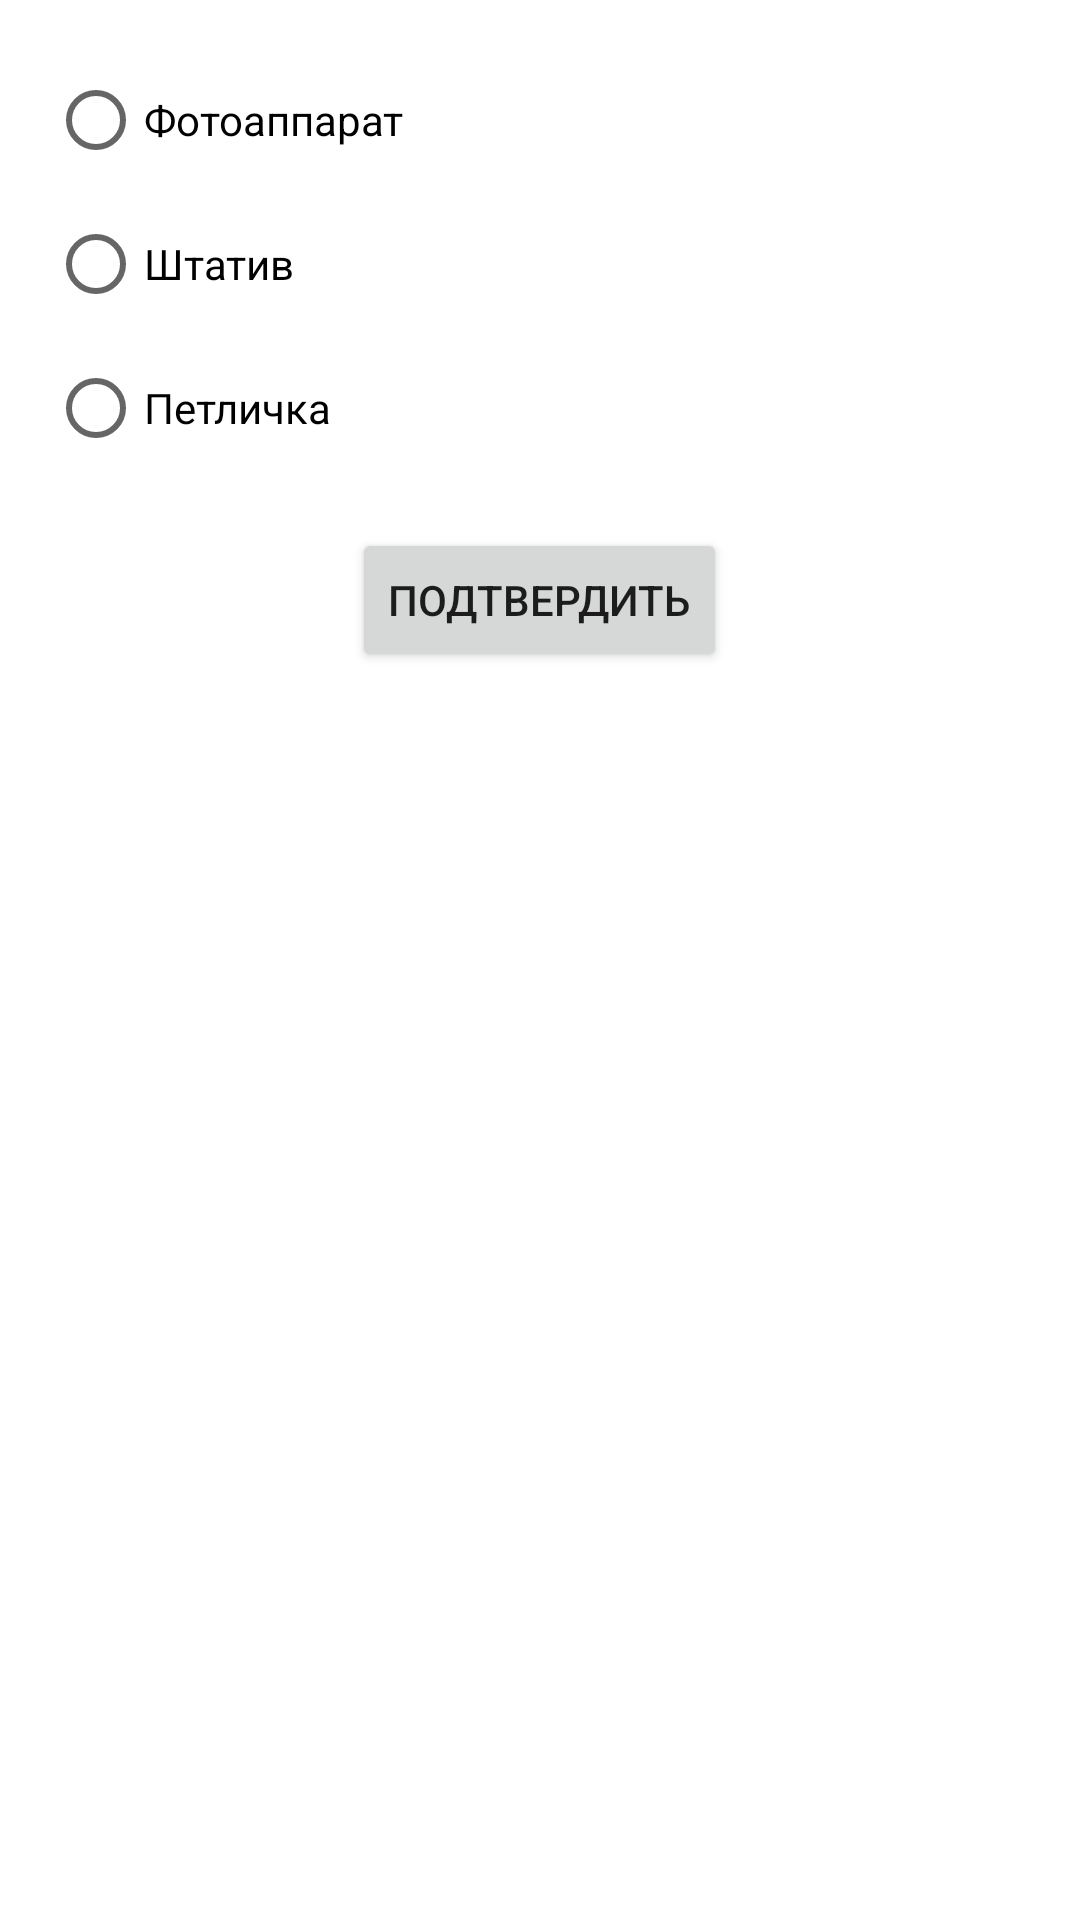

Layout XML and referenced resources for this Android screen:
<!-- AndroidManifest.xml: application theme Theme.Party6 -->
<!-- res/layout/activity_equipment_selection.xml -->
<?xml version="1.0" encoding="utf-8"?>

<LinearLayout xmlns:android="http://schemas.android.com/apk/res/android"
    android:layout_width="match_parent"
    android:layout_height="match_parent"
    android:orientation="vertical"
    android:padding="16dp">

    <RadioGroup
        android:id="@+id/equipmentRadioGroup"
        android:layout_width="match_parent"
        android:layout_height="wrap_content"
        android:orientation="vertical">

        <RadioButton
            android:id="@+id/photoCameraRadioButton"
            android:layout_width="match_parent"
            android:layout_height="wrap_content"
            android:text="Фотоаппарат" />

        <RadioButton
            android:id="@+id/tripodRadioButton"
            android:layout_width="match_parent"
            android:layout_height="wrap_content"
            android:text="Штатив" />

        <RadioButton
            android:id="@+id/necklaceRadioButton"
            android:layout_width="match_parent"
            android:layout_height="wrap_content"
            android:text="Петличка" />

    </RadioGroup>

    <Button
        android:id="@+id/confirmButton"
        android:layout_width="wrap_content"
        android:layout_height="wrap_content"
        android:text="Подтвердить"
        android:layout_gravity="center_horizontal"
        android:layout_marginTop="16dp"/>

</LinearLayout>
<!-- resources referenced by this layout -->
<resources>
  <style name="Theme.Party6" parent="Theme.MaterialComponents.DayNight.DarkActionBar">
          
          <item name="colorPrimary">@color/purple_500</item>
          <item name="colorPrimaryVariant">@color/purple_700</item>
          <item name="colorOnPrimary">@color/white</item>
          
          <item name="colorSecondary">@color/teal_200</item>
          <item name="colorSecondaryVariant">@color/teal_700</item>
          <item name="colorOnSecondary">@color/black</item>
          
          <item name="android:statusBarColor">?attr/colorPrimaryVariant</item>
          
      </style>
  <!-- not gathered from this repository: default colours our renderer supplied (Android Studio template values) -->
  <color name="purple_500">#FF6200EE</color>
  <color name="purple_700">#FF3700B3</color>
  <color name="teal_200">#FF03DAC5</color>
  <color name="teal_700">#FF018786</color>
  <color name="black">#FF000000</color>
  <color name="white">#FFFFFFFF</color>
</resources>
